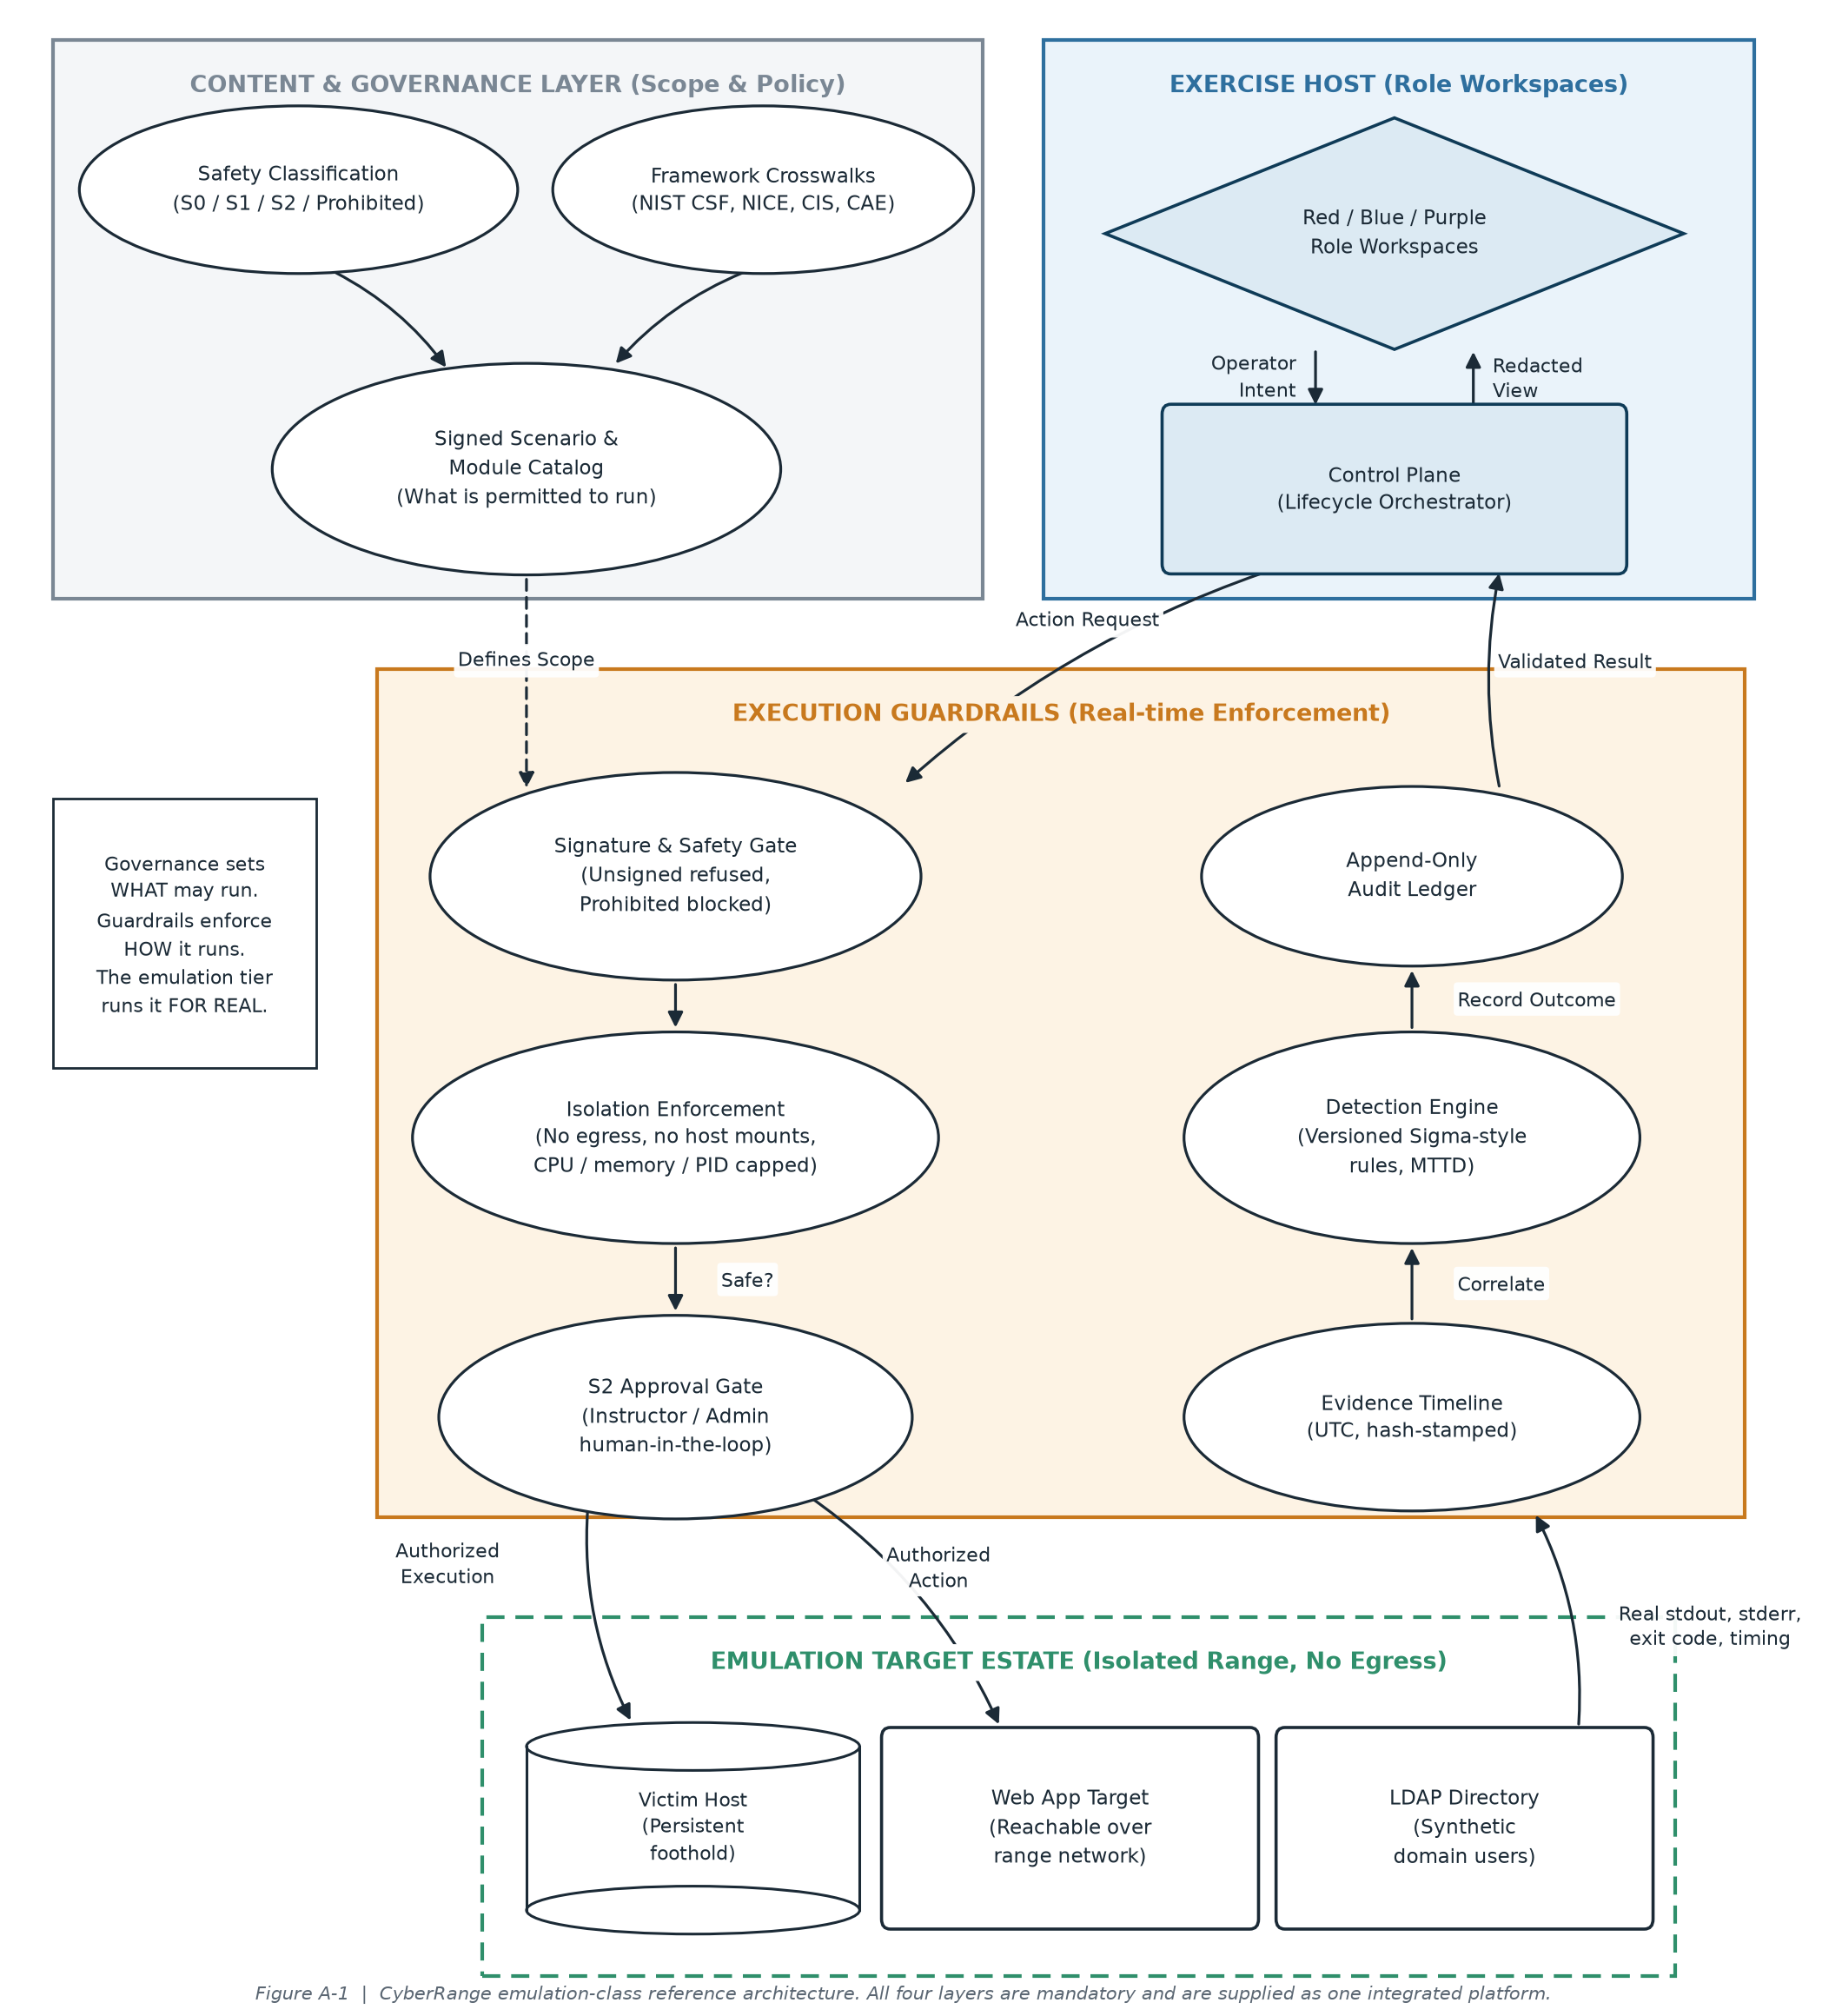

Source code (Python):
import matplotlib
matplotlib.use("Agg")
import matplotlib.pyplot as plt
from matplotlib.patches import Ellipse, FancyBboxPatch, Rectangle, FancyArrowPatch, Polygon
from matplotlib.lines import Line2D

FS = 8.3          # node font size
ZFS = 9.6         # zone title font size
LFS = 7.9         # edge label font size

fig, ax = plt.subplots(figsize=(10.6, 11.6), dpi=200)
ax.set_xlim(-1, 103); ax.set_ylim(0, 100); ax.axis("off")

NAVY = "#0F3B57"; ACCENT = "#1F7A8C"; INK = "#1B2A36"


def zone(x, y, w, h, title, edge, face, dashed=False, title_color=None):
    ax.add_patch(Rectangle((x, y), w, h, facecolor=face, edgecolor=edge,
                           linewidth=1.5, linestyle=(0, (5, 3)) if dashed else "solid",
                           zorder=1))
    ax.text(x + w / 2, y + h - 1.7, title, ha="center", va="top",
            fontsize=ZFS, fontweight="bold", color=title_color or edge, zorder=9,
            bbox=dict(boxstyle="round,pad=0.28", fc=face if face != "#FFFFFF" else "white",
                      ec="none"))


def ell(x, y, label, w=23.5, h=8.4, face="white", edge=INK):
    ax.add_patch(Ellipse((x, y), w, h, facecolor=face, edgecolor=edge,
                         linewidth=1.15, zorder=4))
    ax.text(x, y, label, ha="center", va="center", fontsize=FS, color=INK,
            zorder=6, linespacing=1.45)
    return (x, y, w, h)


def box(x, y, label, w=23.0, h=7.4, face="#DCEAF3", edge=NAVY):
    ax.add_patch(FancyBboxPatch((x - w / 2, y - h / 2), w, h,
                                boxstyle="round,pad=0.25,rounding_size=0.5",
                                facecolor=face, edgecolor=edge, linewidth=1.3, zorder=4))
    ax.text(x, y, label, ha="center", va="center", fontsize=FS, color=INK,
            zorder=6, linespacing=1.45)
    return (x, y, w, h)


def diamond(x, y, label, w=30.0, h=11.0, face="#DCEAF3", edge=NAVY):
    pts = [(x, y + h / 2), (x + w / 2, y), (x, y - h / 2), (x - w / 2, y)]
    ax.add_patch(Polygon(pts, closed=True, facecolor=face, edgecolor=edge,
                         linewidth=1.3, zorder=4))
    ax.text(x, y, label, ha="center", va="center", fontsize=FS, color=INK,
            zorder=6, linespacing=1.45)
    return (x, y, w, h)


def cylinder(x, y, label, w=17.0, h=8.0, face="white", edge=INK):
    body = h - 2.0
    ax.add_patch(Rectangle((x - w / 2, y - body / 2), w, body, facecolor=face,
                           edgecolor="none", zorder=4))
    ax.add_patch(Ellipse((x, y - body / 2), w, 2.4, facecolor=face, edgecolor=edge,
                         linewidth=1.1, zorder=4))
    ax.add_patch(Ellipse((x, y + body / 2), w, 2.4, facecolor=face, edgecolor=edge,
                         linewidth=1.1, zorder=5))
    for sx in (-1, 1):
        ax.add_line(Line2D([x + sx * w / 2, x + sx * w / 2],
                           [y - body / 2, y + body / 2], color=edge, lw=1.1, zorder=5))
    ax.text(x, y + 0.1, label, ha="center", va="center", fontsize=FS - 0.2,
            color=INK, zorder=6, linespacing=1.4)
    return (x, y, w, h)


def arrow(p1, p2, label=None, rad=0.0, lx=None, ly=None, dashed=False,
          color=INK, ha="center"):
    ax.add_patch(FancyArrowPatch(p1, p2, arrowstyle="-|>", mutation_scale=13,
                                 linewidth=1.15, color=color, zorder=3,
                                 linestyle=(0, (4, 2.5)) if dashed else "solid",
                                 connectionstyle=f"arc3,rad={rad}",
                                 shrinkA=1, shrinkB=1))
    if label:
        mx = lx if lx is not None else (p1[0] + p2[0]) / 2
        my = ly if ly is not None else (p1[1] + p2[1]) / 2
        ax.text(mx, my, label, ha=ha, va="center", fontsize=LFS, color=INK,
                zorder=7, linespacing=1.35,
                bbox=dict(boxstyle="round,pad=0.20", fc="white", ec="none", alpha=0.95))


# ───────────────────────────── zones ─────────────────────────────
zone(1.5, 70.5, 53.0, 28.0, "CONTENT & GOVERNANCE LAYER (Scope & Policy)",
     "#7A8794", "#F4F6F8")
zone(58.0, 70.5, 40.5, 28.0, "EXERCISE HOST (Role Workspaces)", "#2E6F9E", "#EAF3FA")
zone(20.0, 24.5, 78.0, 42.5, "EXECUTION GUARDRAILS (Real-time Enforcement)",
     "#C8791E", "#FDF3E4")
zone(26.0, 1.5, 68.0, 18.0, "EMULATION TARGET ESTATE (Isolated Range, No Egress)",
     "#2F8F6B", "#FFFFFF", dashed=True)

# ──────────────────────── governance layer ───────────────────────
ell(15.5, 91.0, "Safety Classification\n(S0 / S1 / S2 / Prohibited)", w=25.0)
ell(42.0, 91.0, "Framework Crosswalks\n(NIST CSF, NICE, CIS, CAE)", w=24.0)
ell(28.5, 77.0, "Signed Scenario &\nModule Catalog\n(What is permitted to run)", w=29.0, h=10.6)
arrow((17.5, 86.9), (24.0, 82.0), rad=-0.12)
arrow((41.0, 86.9), (33.5, 82.2), rad=0.12)

# ────────────────────────── exercise host ────────────────────────
diamond(78.0, 88.8, "Red / Blue / Purple\nRole Workspaces", w=33.0, h=11.6)
box(78.0, 76.0, "Control Plane\n(Lifecycle Orchestrator)", w=26.0, h=8.0)
arrow((73.5, 83.0), (73.5, 80.1), rad=0.0)
arrow((82.5, 80.1), (82.5, 83.0), rad=0.0)
ax.text(72.4, 81.6, "Operator\nIntent", ha="right", va="center", fontsize=LFS,
        color=INK, linespacing=1.3)
ax.text(83.6, 81.6, "Redacted\nView", ha="left", va="center", fontsize=LFS,
        color=INK, linespacing=1.3)

# governance → guardrails, host → guardrails
arrow((28.5, 71.6), (28.5, 60.9), label="Defines Scope", dashed=True, ly=67.4)
arrow((70.5, 71.8), (50.0, 61.2), label="Action Request", rad=0.10, lx=60.5, ly=69.4)

# ──────────────────────────── guardrails ─────────────────────────
ell(37.0, 56.6, "Signature & Safety Gate\n(Unsigned refused,\nProhibited blocked)", w=28.0, h=10.4)
ell(37.0, 43.5, "Isolation Enforcement\n(No egress, no host mounts,\nCPU / memory / PID capped)", w=30.0, h=10.6)
ell(37.0, 29.5, "S2 Approval Gate\n(Instructor / Admin\nhuman-in-the-loop)", w=27.0, h=10.2)
arrow((37.0, 51.3), (37.0, 48.9))
arrow((37.0, 38.1), (37.0, 34.7), label="Safe?", lx=39.6, ha="left")

ell(79.0, 56.6, "Append-Only\nAudit Ledger", w=24.0, h=9.0)
ell(79.0, 43.5, "Detection Engine\n(Versioned Sigma-style\nrules, MTTD)", w=26.0, h=10.6)
ell(79.0, 29.5, "Evidence Timeline\n(UTC, hash-stamped)", w=26.0, h=9.4)
arrow((79.0, 34.3), (79.0, 38.1), label="Correlate", lx=81.6, ha="left")
arrow((79.0, 48.9), (79.0, 52.0), label="Record Outcome", lx=81.6, ha="left")
arrow((84.0, 61.0), (84.0, 71.9), label="Validated Result", rad=-0.10, lx=88.3, ly=67.4)

# ──────────────────────── emulation targets ──────────────────────
cylinder(38.0, 8.9, "Victim Host\n(Persistent\nfoothold)", w=19.0, h=10.2)
box(59.5, 8.9, "Web App Target\n(Reachable over\nrange network)", w=21.0, h=9.6,
    face="#FFFFFF", edge=INK)
box(82.0, 8.9, "LDAP Directory\n(Synthetic\ndomain users)", w=21.0, h=9.6,
    face="#FFFFFF", edge=INK)

arrow((32.0, 25.0), (34.5, 14.2), label="Authorized\nExecution", rad=0.14, lx=24.0, ly=22.2)
arrow((44.5, 25.6), (55.5, 14.0), label="Authorized\nAction", rad=-0.14, lx=52.0, ly=22.0)
arrow((88.5, 14.0), (86.0, 24.7), label="Real stdout, stderr,\nexit code, timing",
      rad=0.14, lx=96.0, ly=19.0, ha="center")

# ────────────────────────────── note ─────────────────────────────
ax.add_patch(Rectangle((1.5, 47.0), 15.0, 13.5, facecolor="white",
                       edgecolor=INK, linewidth=1.0, zorder=4))
ax.text(9.0, 53.7,
        "Governance sets\nWHAT may run.\nGuardrails enforce\nHOW it runs.\n"
        "The emulation tier\nruns it FOR REAL.",
        ha="center", va="center", fontsize=7.8, color=INK, zorder=6, linespacing=1.5)

ax.text(50, 0.1,
        "Figure A-1  |  CyberRange emulation-class reference architecture. "
        "All four layers are mandatory and are supplied as one integrated platform.",
        ha="center", va="bottom", fontsize=7.6, color="#5A6672", style="italic")

fig.subplots_adjust(left=0.005, right=0.995, top=0.995, bottom=0.005)
fig.savefig("appendix_architecture.png", dpi=200, facecolor="white")
print("ok")
